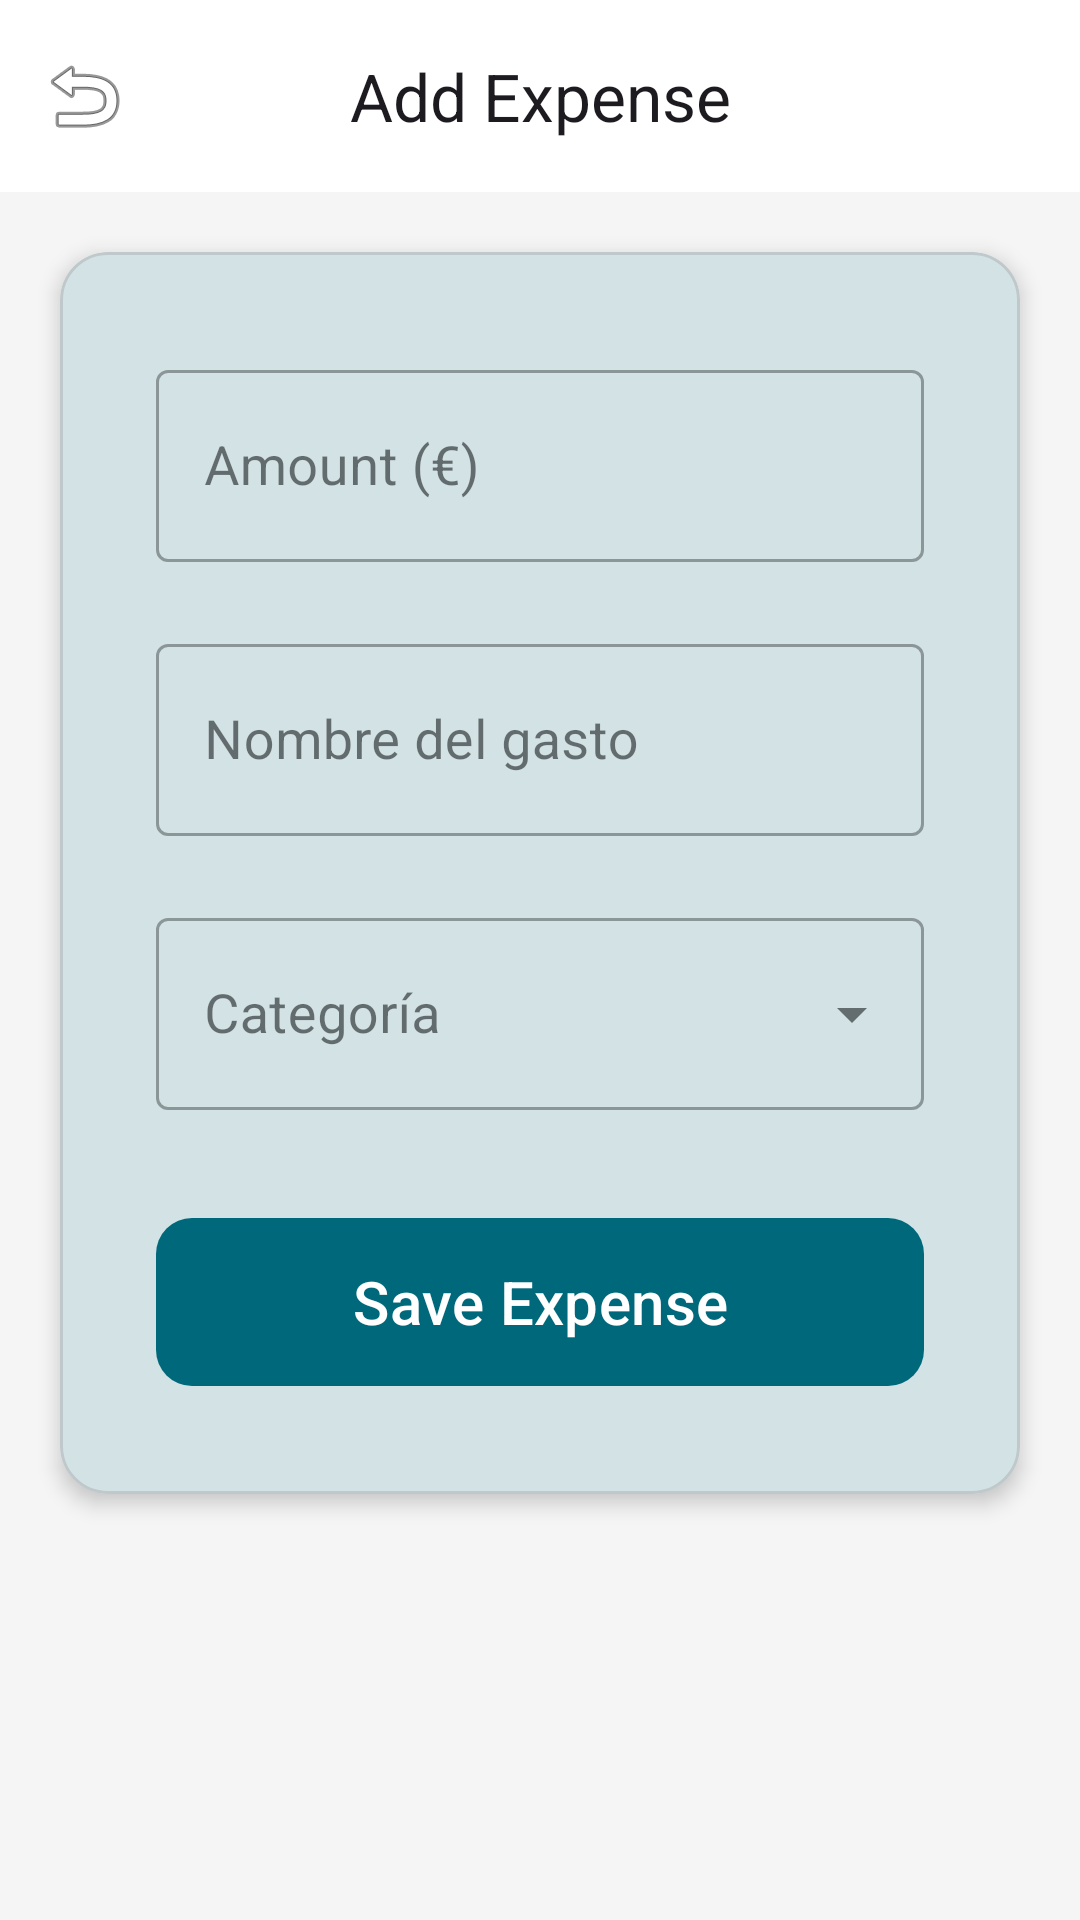

Write the Android layout XML for this screen, with the resource values it uses.
<!-- AndroidManifest.xml: application theme Theme.ConnectVibe -->
<!-- res/layout/fragment_add_expense.xml -->
<?xml version="1.0" encoding="utf-8"?>
<androidx.coordinatorlayout.widget.CoordinatorLayout xmlns:android="http://schemas.android.com/apk/res/android"
    xmlns:app="http://schemas.android.com/apk/res-auto"
    android:layout_width="match_parent"
    android:layout_height="match_parent"
    android:background="#F5F5F5">

    <com.google.android.material.appbar.AppBarLayout
        android:layout_width="match_parent"
        android:layout_height="wrap_content"
        android:background="@android:color/white">

        <com.google.android.material.appbar.MaterialToolbar
            android:id="@+id/toolbar"
            android:layout_width="match_parent"
            android:layout_height="?attr/actionBarSize"
            app:navigationIcon="@android:drawable/ic_menu_revert"
            app:title="@string/add_expense"
            app:titleCentered="true" />

    </com.google.android.material.appbar.AppBarLayout>

    <androidx.core.widget.NestedScrollView
        android:layout_width="match_parent"
        android:layout_height="match_parent"
        app:layout_behavior="@string/appbar_scrolling_view_behavior">

        <com.google.android.material.card.MaterialCardView
            android:layout_width="match_parent"
            android:layout_height="wrap_content"
            android:layout_margin="20dp"
            app:cardCornerRadius="16dp"
            app:cardElevation="4dp">

            <LinearLayout
                android:layout_width="match_parent"
                android:layout_height="wrap_content"
                android:orientation="vertical"
                android:padding="32dp">

                <com.google.android.material.textfield.TextInputLayout
                    style="@style/Widget.MaterialComponents.TextInputLayout.OutlinedBox"
                    android:layout_width="match_parent"
                    android:layout_height="wrap_content"
                    android:hint="Amount (€)"
                    app:hintTextAppearance="@style/TextAppearance.MaterialComponents.Subtitle1">

                    <com.google.android.material.textfield.TextInputEditText
                        android:id="@+id/etAmount"
                        android:layout_width="match_parent"
                        android:layout_height="64dp"
                        android:inputType="numberDecimal"
                        android:textSize="18sp" />
                </com.google.android.material.textfield.TextInputLayout>

                <com.google.android.material.textfield.TextInputLayout
                    style="@style/Widget.MaterialComponents.TextInputLayout.OutlinedBox"
                    android:layout_width="match_parent"
                    android:layout_height="wrap_content"
                    android:layout_marginTop="20dp"
                    android:hint="Nombre del gasto"
                    app:hintTextAppearance="@style/TextAppearance.MaterialComponents.Subtitle1">

                    <com.google.android.material.textfield.TextInputEditText
                        android:id="@+id/etExpenseName"
                        android:layout_width="match_parent"
                        android:layout_height="64dp"
                        android:textSize="18sp" />
                </com.google.android.material.textfield.TextInputLayout>

                <com.google.android.material.textfield.TextInputLayout
                    style="@style/Widget.MaterialComponents.TextInputLayout.OutlinedBox.ExposedDropdownMenu"
                    android:layout_width="match_parent"
                    android:layout_height="wrap_content"
                    android:layout_marginTop="20dp"
                    android:hint="Categoría"
                    app:hintTextAppearance="@style/TextAppearance.MaterialComponents.Subtitle1">

                    <AutoCompleteTextView
                        android:id="@+id/atvCategory"
                        android:layout_width="match_parent"
                        android:layout_height="64dp"
                        android:inputType="none"
                        android:textSize="18sp" />
                </com.google.android.material.textfield.TextInputLayout>

                <com.google.android.material.button.MaterialButton
                    android:id="@+id/btnAddExpense"
                    android:layout_width="match_parent"
                    android:layout_height="64dp"
                    android:layout_marginTop="32dp"
                    android:text="@string/save_expense"
                    android:textSize="20sp"
                    app:cornerRadius="12dp" />

            </LinearLayout>
        </com.google.android.material.card.MaterialCardView>
    </androidx.core.widget.NestedScrollView>

</androidx.coordinatorlayout.widget.CoordinatorLayout>
<!-- resources referenced by this layout -->
<resources>
  <string name="add_expense">Add Expense</string>
  <string name="save_expense">Save Expense</string>
  <color name="md_theme_primary">#00687B</color>
  <color name="md_theme_onPrimary">#FFFFFF</color>
  <color name="md_theme_primaryContainer">#E3F2FD</color>
  <color name="md_theme_onPrimaryContainer">#1565C0</color>
  <color name="md_theme_secondary">#4B6269</color>
  <color name="md_theme_onSecondary">#FFFFFF</color>
  <color name="md_theme_secondaryContainer">#CEE7EF</color>
  <color name="md_theme_onSecondaryContainer">#344A51</color>
  <color name="md_theme_tertiary">#575C7E</color>
  <color name="md_theme_onTertiary">#FFFFFF</color>
  <color name="md_theme_tertiaryContainer">#DEE1FF</color>
  <color name="md_theme_onTertiaryContainer">#3F4565</color>
  <color name="md_theme_error">#BA1A1A</color>
  <color name="md_theme_onError">#FFFFFF</color>
  <color name="md_theme_errorContainer">#FFDAD6</color>
  <color name="md_theme_onErrorContainer">#93000A</color>
  <color name="md_theme_background">#F0F4F8</color>
  <color name="md_theme_onBackground">#171C1E</color>
  <color name="md_theme_surface">#E9EFF1</color>
  <color name="md_theme_onSurface">#171C1E</color>
  <color name="md_theme_surfaceVariant">#DBE4E7</color>
  <color name="md_theme_onSurfaceVariant">#3F484B</color>
  <color name="md_theme_outline">#70797C</color>
  <color name="md_theme_outlineVariant">#BFC8CB</color>
  <color name="md_theme_inverseSurface">#2C3133</color>
  <color name="md_theme_inverseOnSurface">#ECF2F4</color>
  <color name="md_theme_inversePrimary">#85D2E7</color>
  <color name="md_theme_primaryFixed">#ADECFF</color>
  <color name="md_theme_onPrimaryFixed">#001F26</color>
  <color name="md_theme_primaryFixedDim">#85D2E7</color>
  <color name="md_theme_onPrimaryFixedVariant">#004E5D</color>
  <color name="md_theme_secondaryFixed">#CEE7EF</color>
  <color name="md_theme_onSecondaryFixed">#061F25</color>
  <color name="md_theme_secondaryFixedDim">#B2CBD3</color>
  <color name="md_theme_onSecondaryFixedVariant">#344A51</color>
  <color name="md_theme_tertiaryFixed">#DEE1FF</color>
  <color name="md_theme_onTertiaryFixed">#131937</color>
  <color name="md_theme_tertiaryFixedDim">#BFC4EB</color>
  <color name="md_theme_onTertiaryFixedVariant">#3F4565</color>
  <color name="md_theme_surfaceDim">#D5DBDD</color>
  <color name="md_theme_surfaceBright">#F5FAFC</color>
  <color name="md_theme_surfaceContainerLowest">#FFFFFF</color>
  <color name="md_theme_surfaceContainerLow">#EFF4F7</color>
  <color name="md_theme_surfaceContainer">#E9EFF1</color>
  <color name="md_theme_surfaceContainerHigh">#E4E9EB</color>
  <color name="md_theme_surfaceContainerHighest">#DEE3E5</color>
</resources>
